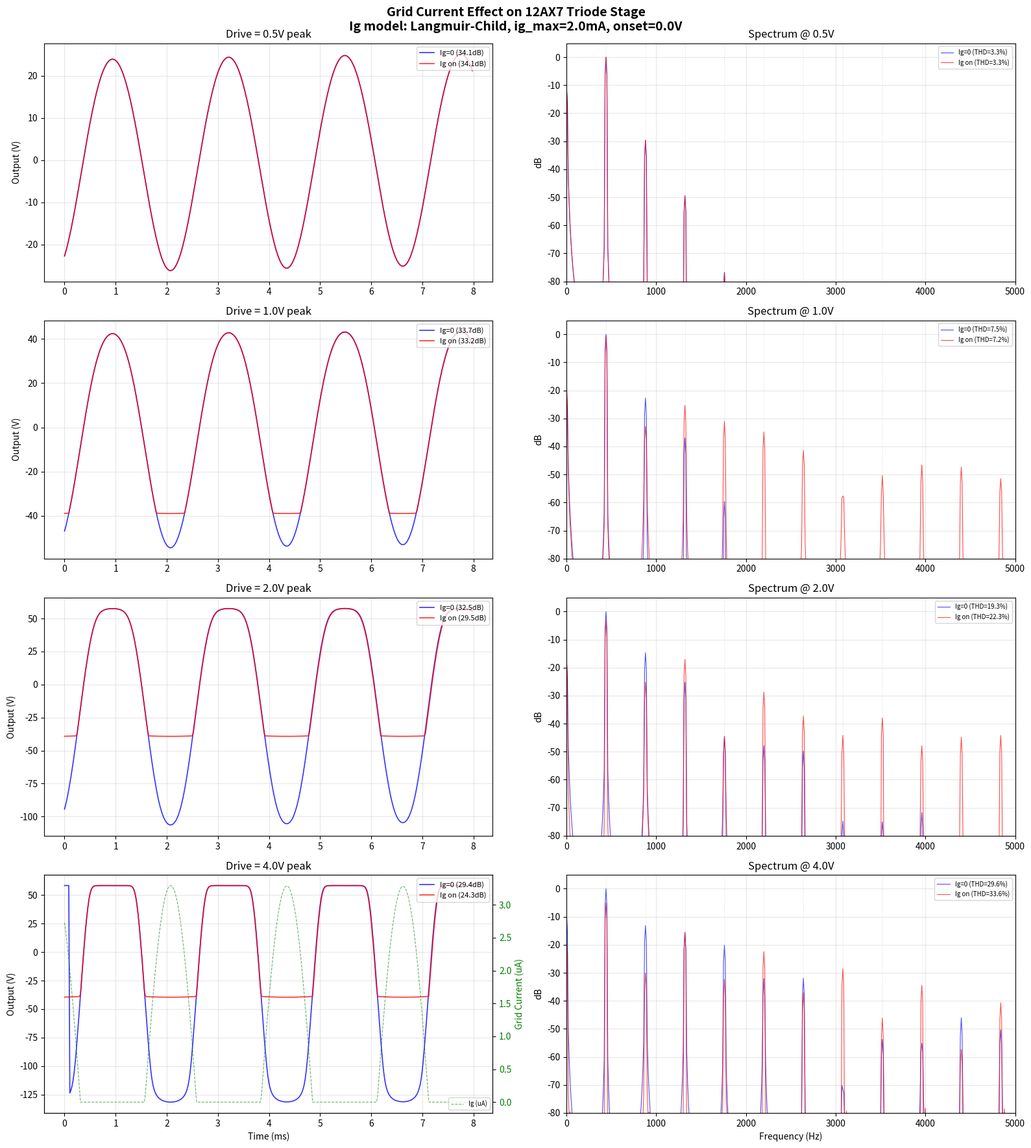

Generate this figure with matplotlib:
"""
grid_current.py
Grid current modeling for WDF triode simulation.

When the guitar signal drives the grid positive (Vgk > 0), real tubes draw
grid current via the Langmuir-Child law. This causes:
  - Asymmetric clipping of positive peaks
  - Loading of the previous stage
  - "Blocking distortion" at high gain settings
  - Even harmonic content characteristic of cranked tube amps

This script compares the standard Ig=0 model against the grid current model
at multiple drive levels, producing waveform and THD comparison plots plus
WAV files at the highest drive level.
"""

import numpy as np
import math
import os
import matplotlib
matplotlib.use('Agg')
import matplotlib.pyplot as plt
from scipy.io import wavfile

# =============================================================================
# Circuit Parameters (same as wdf_triode_sim_wdf.py)
# =============================================================================

VB  = 200.0       # B+ supply (V)
RP  = 100000.0    # Plate resistor (ohms)
RG  = 1000000.0   # Grid resistor (ohms)
RK  = 1500.0      # Cathode resistor (ohms)
CIN = 22e-9       # Input coupling cap (F) -- 22nF
CK  = 22e-6       # Cathode bypass cap (F) -- 22uF
FS  = 48000.0     # Sample rate (Hz)

# Cathode bypass cap WDF port resistance
R_CK = 1.0 / (2.0 * FS * CK)
G_rk = 1.0 / RK
G_ck = 1.0 / R_CK
G_total = G_rk + G_ck
R_CATH = 1.0 / G_total
GAMMA_CATH = G_rk / G_total

# Input coupling high-pass filter
tau_hp = RG * CIN
k_hp = 2.0 * FS * tau_hp
c_hp = (k_hp - 1.0) / (k_hp + 1.0)
hp_gain = (1.0 + c_hp) / 2.0

# =============================================================================
# Koren 12AX7 Triode Model
# =============================================================================

MU, EX, KG1, KP, KVB = 100.0, 1.4, 1060.0, 600.0, 300.0

def koren_ip(vpk, vgk):
    """Plate current Ip in amps."""
    vpk = float(np.clip(vpk, 0.0, 500.0))
    vgk = float(np.clip(vgk, -10.0, 5.0))
    if vpk <= 0:
        return 0.0
    inner = KP * (1.0 / MU + vgk / math.sqrt(KVB + vpk * vpk))
    inner = float(np.clip(inner, -500, 500))
    Ed = (vpk / KP) * math.log1p(math.exp(inner))
    if Ed <= 0:
        return 0.0
    return (Ed ** EX) / KG1

def koren_dip_dvpk(vpk, vgk, h=0.01):
    """Numerical dIp/dVpk."""
    return (koren_ip(vpk + h, vgk) - koren_ip(vpk - h, vgk)) / (2 * h)

def koren_dip_dvgk(vpk, vgk, h=0.01):
    """Numerical dIp/dVgk."""
    return (koren_ip(vpk, vgk + h) - koren_ip(vpk, vgk - h)) / (2 * h)

# =============================================================================
# Grid Current Model (Langmuir-Child law for grid emission)
# =============================================================================

IG_MAX = 0.002    # Max grid current scaling (A)
VG_ONSET = 0.0    # Onset voltage (V) -- grid current starts at Vgk=0

def grid_current(vgk, ig_max=IG_MAX, vg_onset=VG_ONSET):
    """
    Grid current model based on Langmuir-Child law.
    When Vgk > vg_onset, the grid draws current from the signal source.

    Ig = ig_max * max(0, Vgk - vg_onset)^1.5

    This models the grid acting as a small anode when driven positive,
    collecting electrons from the cathode space charge. The 3/2 power
    law comes from the same physics as the Child-Langmuir law for
    space-charge-limited current.

    Parameters:
        vgk:       Grid-to-cathode voltage (V)
        ig_max:    Scaling factor (A) -- depends on tube geometry
        vg_onset:  Onset voltage (V) -- typically 0V or slightly negative

    Returns:
        Ig in amps (always >= 0)
    """
    if vgk <= vg_onset:
        return 0.0
    return ig_max * (vgk - vg_onset) ** 1.5

def grid_current_deriv(vgk, ig_max=IG_MAX, vg_onset=VG_ONSET):
    """
    Derivative dIg/dVgk for Newton-Raphson solver.
    dIg/dVgk = 1.5 * ig_max * max(0, Vgk - vg_onset)^0.5
    """
    if vgk <= vg_onset:
        return 0.0
    return 1.5 * ig_max * (vgk - vg_onset) ** 0.5

# =============================================================================
# WDF Simulation with Optional Grid Current
# =============================================================================

def simulate_wdf(audio_in, enable_grid_current=False):
    """
    Run WDF triode simulation.

    When enable_grid_current=True, the root solver accounts for grid current:
      - Ig = grid_current(Vgk)  instead of Ig = 0
      - b_g = a_g - 2*R_g*Ig   instead of b_g = a_g
      - KCL at cathode: Ik = -(Ip + Ig), so cathode sees more current
      - Newton-Raphson solves coupled (Ip, Ig) system

    The Newton-Raphson iteration becomes a 2-equation system:
      f1(Ip, Ig) = Ip - koren_ip(Vpk, Vgk)
      f2(Ig)     = Ig - grid_current(Vgk)

    Where:
      Vpk = (a_p - a_k) - (R_p + R_k)*(Ip + Ig) + R_k*Ig
          = (a_p - a_k) - R_p*(Ip + Ig) - R_k*Ip
      Actually, let's be precise. Cathode current Ik = Ip + Ig (both flow
      through cathode resistor), so:
        v_k = R_k * Ik = R_k * (Ip + Ig)
      The WDF formulation with cathode port resistance R_k:
        Vpk = (a_p - a_k)/2 ... no, let's use the standard WDF root equations.

      With grid current, the reflected waves become:
        b_p = a_p - 2*R_p*Ip         (plate current only through plate resistor)
        b_g = a_g - 2*R_g*Ig         (grid current through grid resistor)
        b_k = a_k + 2*R_k*(Ip + Ig)  (total current through cathode)

      Node voltages from wave variables:
        v_p = (a_p + b_p)/2 = a_p - R_p*Ip
        v_g = (a_g + b_g)/2 = a_g - R_g*Ig
        v_k = (a_k + b_k)/2 = a_k + R_k*(Ip + Ig)

      So:
        Vpk = v_p - v_k = (a_p - a_k) - R_p*Ip - R_k*(Ip + Ig)
        Vgk = v_g - v_k = (a_g - a_k) - R_g*Ig - R_k*(Ip + Ig)

      We solve iteratively: since Ig depends only on Vgk, and Ip depends
      on both Vpk and Vgk, we can use a sequential approach within each
      Newton iteration.
    """
    n_total = len(audio_in)
    out_vplate = np.zeros(n_total)
    out_ip = np.zeros(n_total)
    out_ig = np.zeros(n_total)
    out_vgrid = np.zeros(n_total)
    out_vk = np.zeros(n_total)

    prev_ip = 0.5e-3
    prev_ig = 0.0
    hp_y = 0.0
    hp_x_prev = 0.0
    z_ck = 0.0

    R_p = RP
    R_g = RG
    R_k = R_CATH

    for n in range(n_total):
        vin = audio_in[n]

        # High-pass filter (input coupling cap)
        hp_y = c_hp * hp_y + hp_gain * (vin - hp_x_prev)
        hp_x_prev = vin
        v_grid_filtered = hp_y

        # Upward pass: reflected waves from leaves
        b_plate = VB
        b_grid = v_grid_filtered

        # Cathode: parallel adaptor Rk || Ck
        b_rk = 0.0
        b_ck = z_ck
        bDiff = b_ck - b_rk
        b_cathode = b_ck - GAMMA_CATH * bDiff

        # Root incident waves
        a_p = b_plate
        a_g = b_grid
        a_k = b_cathode

        # Newton-Raphson at root
        Ip = prev_ip
        Ig = prev_ig if enable_grid_current else 0.0

        for iteration in range(30):
            # Compute node voltages
            Vpk = (a_p - a_k) - R_p * Ip - R_k * (Ip + Ig)
            Vgk = (a_g - a_k) - R_g * Ig - R_k * (Ip + Ig)

            # Evaluate models
            ip_model = koren_ip(Vpk, Vgk)
            f1 = Ip - ip_model

            if enable_grid_current:
                ig_model = grid_current(Vgk)
                f2 = Ig - ig_model
            else:
                f2 = 0.0
                ig_model = 0.0

            # Convergence check
            if abs(f1) < 1e-10 and abs(f2) < 1e-10:
                break

            # Jacobian elements
            dip_dvpk_val = koren_dip_dvpk(Vpk, Vgk)
            dip_dvgk_val = koren_dip_dvgk(Vpk, Vgk)

            # dVpk/dIp = -(R_p + R_k), dVpk/dIg = -R_k
            # dVgk/dIp = -R_k,          dVgk/dIg = -(R_g + R_k)
            #
            # df1/dIp = 1 - dip_dvpk*dVpk/dIp - dip_dvgk*dVgk/dIp
            #         = 1 + dip_dvpk*(R_p + R_k) + dip_dvgk*R_k
            # df1/dIg = -dip_dvpk*dVpk/dIg - dip_dvgk*dVgk/dIg
            #         = dip_dvpk*R_k + dip_dvgk*(R_g + R_k)

            J11 = 1.0 + dip_dvpk_val * (R_p + R_k) + dip_dvgk_val * R_k
            J12 = dip_dvpk_val * R_k + dip_dvgk_val * (R_g + R_k)

            if enable_grid_current:
                dig_dvgk = grid_current_deriv(Vgk)
                # df2/dIp = -dig_dvgk * dVgk/dIp = dig_dvgk * R_k
                # df2/dIg = 1 - dig_dvgk * dVgk/dIg = 1 + dig_dvgk*(R_g + R_k)
                J21 = dig_dvgk * R_k
                J22 = 1.0 + dig_dvgk * (R_g + R_k)

                # Solve 2x2 system: J * [dIp, dIg]^T = [f1, f2]^T
                det = J11 * J22 - J12 * J21
                if abs(det) < 1e-30:
                    break
                dIp = (J22 * f1 - J12 * f2) / det
                dIg = (J11 * f2 - J21 * f1) / det

                Ip -= dIp
                Ig -= dIg
                Ip = max(Ip, 0.0)
                Ig = max(Ig, 0.0)
            else:
                # Scalar Newton for Ip only (Ig=0)
                if abs(J11) < 1e-15:
                    break
                Ip -= f1 / J11
                Ip = max(Ip, 0.0)

        prev_ip = Ip
        if enable_grid_current:
            prev_ig = Ig

        # Reflected waves from triode
        b_p = a_p - 2.0 * R_p * Ip
        if enable_grid_current:
            b_g_out = a_g - 2.0 * R_g * Ig
        else:
            b_g_out = a_g
        b_k = a_k + 2.0 * R_k * (Ip + Ig)

        # Downward pass: update capacitor state
        a_ck = b_k + b_cathode - b_ck
        z_ck = a_ck

        # Node voltages
        v_plate = (a_p + b_p) / 2.0
        v_grid = (a_g + b_g_out) / 2.0
        v_cathode = (a_k + b_k) / 2.0

        out_vplate[n] = v_plate
        out_vgrid[n] = v_grid
        out_vk[n] = v_cathode
        out_ip[n] = Ip
        out_ig[n] = Ig

    return out_vplate, out_ip, out_ig, out_vgrid, out_vk

# =============================================================================
# Run Comparison at Multiple Drive Levels
# =============================================================================

drive_levels = [0.5, 1.0, 2.0, 4.0]
freq = 440.0
n_settle = 2000
n_audio = 4800
n_total = n_settle + n_audio
t = np.arange(n_total) / FS

results_off = {}
results_on = {}

for drive in drive_levels:
    print(f"\n{'='*60}")
    print(f"Drive level: {drive}V peak")
    print(f"{'='*60}")

    audio_in = np.zeros(n_total)
    audio_in[n_settle:] = drive * np.sin(2 * np.pi * freq * t[n_settle:])

    # Without grid current
    print("  Simulating Ig=0 ...")
    vp_off, ip_off, ig_off, vg_off, vk_off = simulate_wdf(audio_in, enable_grid_current=False)

    # With grid current
    print("  Simulating with grid current ...")
    vp_on, ip_on, ig_on, vg_on, vk_on = simulate_wdf(audio_in, enable_grid_current=True)

    # DC operating point
    sl = slice(n_settle - 100, n_settle)
    vp_dc_off = vp_off[sl].mean()
    vp_dc_on = vp_on[sl].mean()

    ac_off = vp_off[n_settle:] - vp_dc_off
    ac_on = vp_on[n_settle:] - vp_dc_on
    inp = audio_in[n_settle:]

    in_rms = np.sqrt(np.mean(inp**2))
    out_rms_off = np.sqrt(np.mean(ac_off**2))
    out_rms_on = np.sqrt(np.mean(ac_on**2))
    gain_off = 20 * np.log10(out_rms_off / (in_rms + 1e-12))
    gain_on = 20 * np.log10(out_rms_on / (in_rms + 1e-12))

    ig_peak = ig_on[n_settle:].max()

    print(f"  Ig=0:            gain={gain_off:.1f}dB  out_rms={out_rms_off:.2f}V")
    print(f"  With Ig:         gain={gain_on:.1f}dB  out_rms={out_rms_on:.2f}V")
    print(f"  Peak Ig:         {ig_peak*1e6:.1f} uA")
    print(f"  Gain difference: {gain_on - gain_off:.2f} dB")

    results_off[drive] = {
        'audio_in': audio_in, 'vplate': vp_off, 'ip': ip_off, 'ig': ig_off,
        'vgrid': vg_off, 'vk': vk_off, 'ac_out': ac_off, 'vp_dc': vp_dc_off,
        'gain_db': gain_off, 'out_rms': out_rms_off,
    }
    results_on[drive] = {
        'audio_in': audio_in, 'vplate': vp_on, 'ip': ip_on, 'ig': ig_on,
        'vgrid': vg_on, 'vk': vk_on, 'ac_out': ac_on, 'vp_dc': vp_dc_on,
        'gain_db': gain_on, 'out_rms': out_rms_on,
    }

# =============================================================================
# Compute THD for Each Configuration
# =============================================================================

def compute_thd(signal, fs, fundamental_freq, n_harmonics=8):
    """Compute THD as ratio of harmonic power to fundamental power."""
    N = len(signal)
    w = np.hanning(N)
    sp = np.abs(np.fft.rfft(signal * w))
    freqs = np.fft.rfftfreq(N, 1.0 / fs)

    # Find fundamental peak
    fund_idx = np.argmin(np.abs(freqs - fundamental_freq))
    search_width = max(3, int(N * 5 / fs))  # +/- 5 Hz

    fund_power = 0.0
    lo = max(0, fund_idx - search_width)
    hi = min(len(sp), fund_idx + search_width + 1)
    fund_power = np.max(sp[lo:hi]) ** 2

    harm_power = 0.0
    for h in range(2, n_harmonics + 1):
        h_freq = fundamental_freq * h
        h_idx = np.argmin(np.abs(freqs - h_freq))
        lo = max(0, h_idx - search_width)
        hi = min(len(sp), h_idx + search_width + 1)
        harm_power += np.max(sp[lo:hi]) ** 2

    if fund_power < 1e-30:
        return 0.0
    return 100.0 * math.sqrt(harm_power / fund_power)

print(f"\n{'='*60}")
print("THD Comparison")
print(f"{'='*60}")
print(f"{'Drive':>8s}  {'THD (Ig=0)':>12s}  {'THD (Ig on)':>12s}  {'Diff':>8s}")
print(f"{'-'*44}")

thd_off_list = []
thd_on_list = []
for drive in drive_levels:
    thd_off = compute_thd(results_off[drive]['ac_out'], FS, freq)
    thd_on = compute_thd(results_on[drive]['ac_out'], FS, freq)
    thd_off_list.append(thd_off)
    thd_on_list.append(thd_on)
    print(f"  {drive:5.1f}V    {thd_off:10.2f}%    {thd_on:10.2f}%    {thd_on-thd_off:+.2f}%")

# =============================================================================
# Comparison Plot
# =============================================================================

os.makedirs("demos", exist_ok=True)

fig, axes = plt.subplots(4, 2, figsize=(16, 18))
fig.suptitle("Grid Current Effect on 12AX7 Triode Stage\n"
             f"Ig model: Langmuir-Child, ig_max={IG_MAX*1000:.1f}mA, onset={VG_ONSET}V",
             fontsize=14, fontweight='bold')

t_audio = np.arange(n_audio) / FS * 1000  # ms
mask = t_audio < 8  # show ~3.5 cycles of 440Hz

for i, drive in enumerate(drive_levels):
    ax_wave = axes[i, 0]
    ax_fft = axes[i, 1]

    ac_off = results_off[drive]['ac_out']
    ac_on = results_on[drive]['ac_out']

    # Normalize to same scale for shape comparison
    peak = max(np.max(np.abs(ac_off)), np.max(np.abs(ac_on)), 1e-6)

    # Waveform comparison
    ax_wave.plot(t_audio[mask], ac_off[mask], 'b', linewidth=1.2,
                 label=f'Ig=0 ({results_off[drive]["gain_db"]:.1f}dB)', alpha=0.8)
    ax_wave.plot(t_audio[mask], ac_on[mask], 'r', linewidth=1.2,
                 label=f'Ig on ({results_on[drive]["gain_db"]:.1f}dB)', alpha=0.8)
    ax_wave.set_ylabel("Output (V)")
    ax_wave.set_title(f"Drive = {drive}V peak")
    ax_wave.legend(fontsize=8, loc='upper right')
    ax_wave.grid(True, alpha=0.3)
    if i == len(drive_levels) - 1:
        ax_wave.set_xlabel("Time (ms)")

    # Also show grid current on secondary axis for highest drive
    if drive == drive_levels[-1]:
        ig_sig = results_on[drive]['ig'][n_settle:]
        ax2 = ax_wave.twinx()
        ax2.plot(t_audio[mask], ig_sig[mask] * 1e6, 'g--', linewidth=0.8,
                 alpha=0.6, label='Ig (uA)')
        ax2.set_ylabel("Grid Current (uA)", color='g')
        ax2.tick_params(axis='y', labelcolor='g')
        ax2.legend(fontsize=7, loc='lower right')

    # FFT comparison
    N = len(ac_off)
    w = np.hanning(N)
    sp_off = np.abs(np.fft.rfft(ac_off * w))
    sp_on = np.abs(np.fft.rfft(ac_on * w))
    f = np.fft.rfftfreq(N, 1.0 / FS)

    ref = max(sp_off.max(), sp_on.max(), 1e-12)
    sp_off_db = 20 * np.log10(sp_off / ref + 1e-12)
    sp_on_db = 20 * np.log10(sp_on / ref + 1e-12)

    ax_fft.plot(f, sp_off_db, 'b', linewidth=0.8, alpha=0.7,
                label=f'Ig=0 (THD={thd_off_list[i]:.1f}%)')
    ax_fft.plot(f, sp_on_db, 'r', linewidth=0.8, alpha=0.7,
                label=f'Ig on (THD={thd_on_list[i]:.1f}%)')
    ax_fft.set_xlim(0, 5000)
    ax_fft.set_ylim(-80, 5)
    ax_fft.set_ylabel("dB")
    ax_fft.set_title(f"Spectrum @ {drive}V")
    ax_fft.legend(fontsize=7, loc='upper right')
    ax_fft.grid(True, alpha=0.3)
    for h in range(1, 10):
        ax_fft.axvline(freq * h, color='gray', alpha=0.2, ls='--', lw=0.5)
    if i == len(drive_levels) - 1:
        ax_fft.set_xlabel("Frequency (Hz)")

plt.tight_layout()
plt.savefig("demos/grid_current_comparison.png", dpi=150, bbox_inches='tight')
print(f"\nSaved: demos/grid_current_comparison.png")

# =============================================================================
# WAV Output (4V drive, highest grid current effect)
# =============================================================================

def save_wav(filename, signal, fs=48000):
    """Save signal as 16-bit WAV, normalized to -1dB headroom."""
    peak = np.max(np.abs(signal))
    if peak > 0:
        signal_norm = signal / peak * 0.89  # -1dB headroom
    else:
        signal_norm = signal
    data = np.clip(signal_norm * 32767, -32768, 32767).astype(np.int16)
    wavfile.write(filename, fs, data)
    print(f"Saved: {filename} ({len(data)} samples, peak={peak:.3f}V)")

ac_off_4v = results_off[4.0]['ac_out']
ac_on_4v = results_on[4.0]['ac_out']

save_wav("demos/grid_current_off_4v.wav", ac_off_4v, int(FS))
save_wav("demos/grid_current_on_4v.wav", ac_on_4v, int(FS))

# =============================================================================
# Summary
# =============================================================================

print(f"\n{'='*60}")
print("Summary")
print(f"{'='*60}")
print(f"Grid current model: Ig = {IG_MAX*1000:.1f}mA * max(0, Vgk - {VG_ONSET})^1.5")
print(f"Effect increases with drive level:")
for i, drive in enumerate(drive_levels):
    ig_peak = results_on[drive]['ig'][n_settle:].max()
    gain_diff = results_on[drive]['gain_db'] - results_off[drive]['gain_db']
    thd_diff = thd_on_list[i] - thd_off_list[i]
    print(f"  {drive}V: peak Ig = {ig_peak*1e6:.1f}uA, "
          f"gain change = {gain_diff:+.2f}dB, "
          f"THD change = {thd_diff:+.2f}%")
print(f"\nFiles:")
print(f"  demos/grid_current_comparison.png  -- waveform + spectrum comparison")
print(f"  demos/grid_current_off_4v.wav      -- 4V drive, Ig=0")
print(f"  demos/grid_current_on_4v.wav       -- 4V drive, with grid current")
print("Done.")
